Run: headless pygame with SDL's dummy video driver; simulated clock (each Clock.tick advances the game by its frame time, no real sleeping); random seed 0; keys injected as events and as key.get_pressed() state; mouse plan: one left click at the window centre at the start of phase 2, then a move to the lower-right quarter at the start of phase 3.
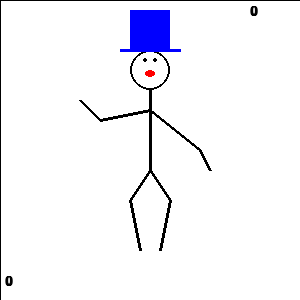
Frame 1 of 4 · flips 1–60 · no input
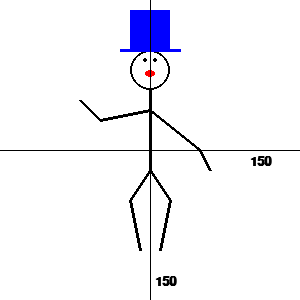
Frame 2 of 4 · flips 61–180 · clicked the window centre · tapped SPACE, RETURN · held RIGHT (→), D
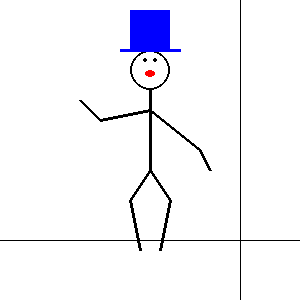
Frame 3 of 4 · flips 181–300 · moved the mouse to the lower-right quarter · held DOWN (↓), S
Frame 4 of 4 · flips 301–420 · held LEFT (←), A, UP (↑), W · screen unchanged from frame 3, image omitted

The pygame program that drew these frames:

# -*- acsection: general-init -*-
import pygame as pg, random

pg.init()   # uključujemo rad biblioteke PyGame

pg.display.set_caption("Пример") 

# otvaramo prozor
(sirina, visina) = (300, 300)
prozor = pg.display.set_mode((sirina, visina))

# -*- acsection: main -*-
def crtanje():
    prozor.blit(platno, (0, 0))  # crtanje onoga sto je zadato
    
    # ose
    pg.draw.line(prozor, pg.Color("black"), (mis_x, 0), (mis_x, visina), 1) # uspravna linija misa
    pg.draw.line(prozor, pg.Color("black"), (0, mis_y), (sirina, mis_y), 1) # vodoravna linija misa

    # ispis koordinata
    str_x, str_y = str(mis_x), str(mis_y)
    xt_y, yt_y = (5, mis_y - 25) if 2 * mis_y > visina else (visina - 25, mis_y + 5)
    xt_x, yt_x = (mis_x - 50, 5) if 2 * mis_x > sirina else (mis_x + 5, sirina - 50)
    sl_x = font.render(str_x, True, pg.Color("black"))
    sl_y = font.render(str_y, True, pg.Color("black"))
    if mis_x <= 150 or mis_y <= 175:
        prozor.blit(sl_x, (xt_x, xt_y))
        prozor.blit(sl_y, (yt_x, yt_y))

def obradi_dogadjaj(dogadjaj):
    global mis_x, mis_y
    if dogadjaj.type == pg.MOUSEMOTION:   # miš je pomeren
        mis_x, mis_y = dogadjaj.pos
        return True                         # ponovo iscrtavamo scenu
    return False                            # nema potrebe da iscrtavamo scenu

################# crtez
platno = pg.Surface((sirina, visina)) # platno na kome je slika nacrtana
platno.fill(pg.Color("white")) # bojimo pozadinu ekrana u belo
pg.draw.circle(platno, pg.Color("black"), (150, 70), 20, 2)      # glava

pg.draw.line(platno, pg.Color("blue"), (120, 50), (180,50), 3)   # obod šešira
pg.draw.rect(platno, pg.Color("blue"), (130, 10, 40, 40))        # šešir

pg.draw.circle(platno, pg.Color("black"), (145, 60), 2, 2)       # levo oko
pg.draw.circle(platno, pg.Color("black"), (155, 60), 2, 2)       # desno oko

pg.draw.ellipse(platno, pg.Color("red"), (145, 70, 10, 7))       # usta

pg.draw.line(platno, pg.Color("black"), (150, 90), (150,170), 3) # telo

pg.draw.line(platno, pg.Color("black"), (150, 110), (100, 120), 3) # leva ruka
pg.draw.line(platno, pg.Color("black"), (100, 120), (80, 100), 3)

pg.draw.line(platno, pg.Color("black"), (150, 110), (200, 150), 3) # desna ruka
pg.draw.line(platno, pg.Color("black"), (200, 150), (210, 170), 3)

pg.draw.line(platno, pg.Color("black"), (150, 170), (130, 200), 3) # leva noga
pg.draw.line(platno, pg.Color("black"), (130, 200), (140, 250), 3)

pg.draw.line(platno, pg.Color("black"), (150, 170), (170, 200), 3) # desna noga
pg.draw.line(platno, pg.Color("black"), (170, 200), (160, 250), 3)
#################

font = pg.font.SysFont("Arial", 20)         # font kojim će biti prikazan tekst
font.set_bold(True)
mis_x, mis_y = 0, 0

treba_crtati = True
kraj = False
while not kraj:
    if treba_crtati:    # ako je potrebno nacrtati lopticu
        crtanje()
        pg.display.update()        # ažuriramo prikaz sadržaja prozora
        treba_crtati = False

    dogadjaj = pg.event.wait()     # čekamo naredni događaj
    if dogadjaj.type == pg.QUIT:   # isključivanje prozora
        kraj = True
    else:
        treba_crtati = obradi_dogadjaj(dogadjaj)

# Zavrsetak skrivenog progrma, koji radi kao primer
pg.quit()
import sys 
sys.exit()

# Zavrsetak korisnickog programa je posebnoj sekciji

# -*- acsection: after-main -*-
pg.display.update()   # prikazujemo nacrtano na ekranu

# petlja obrade događaja - čekamo dok korisnik ne isključi prozor
while pg.event.wait().type != pg.QUIT:
    pass

# isključivanje rada biblioteke PyGame
pg.quit()
